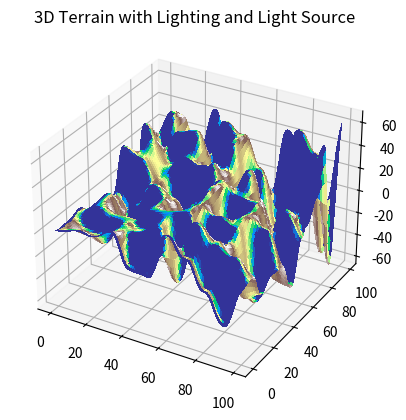

Source code (Python):
import numpy as np
import matplotlib.pyplot as plt
from mpl_toolkits.mplot3d import Axes3D
import random

# 梯度函数，用于平滑插值
def fade(t):
    return t * t * t * (t * (t * 6 - 15) + 10)

# 线性插值
def lerp(t, a, b):
    return a + t * (b - a)

# 生成随机梯度向量
def random_gradient():
    angle = random.uniform(0, 2 * np.pi)
    return np.array([np.cos(angle), np.sin(angle)])

# 点积梯度
def dot_grid_gradient(ix, iy, x, y, gradients):
    dx, dy = x - ix, y - iy
    gradient = gradients[iy % len(gradients)][ix % len(gradients[0])]
    return dx * gradient[0] + dy * gradient[1]

# 生成柏林噪声
def perlin_noise(x, y, gradients, grid_size=100):
    x0, y0 = int(x // grid_size), int(y // grid_size)
    x1, y1 = x0 + 1, y0 + 1
    sx, sy = fade((x % grid_size) / grid_size), fade((y % grid_size) / grid_size)
    n0 = dot_grid_gradient(x0, y0, x, y, gradients)
    n1 = dot_grid_gradient(x1, y0, x, y, gradients)
    ix0 = lerp(sx, n0, n1)
    n0 = dot_grid_gradient(x0, y1, x, y, gradients)
    n1 = dot_grid_gradient(x1, y1, x, y, gradients)
    ix1 = lerp(sx, n0, n1)
    return lerp(sy, ix0, ix1)

# 生成随机梯度网格
def generate_gradients(width, height):
    gradients = []
    for y in range(height):
        row = []
        for x in range(width):
            row.append(random_gradient())
        gradients.append(row)
    return gradients

# 生成 3D 地形高度图
def generate_terrain(width, height, grid_size=100):
    gradients = generate_gradients(width // grid_size + 1, height // grid_size + 1)
    terrain = np.zeros((width, height))
    
    for x in range(width):
        for y in range(height):
            noise_value = perlin_noise(x, y, gradients, grid_size=grid_size)
            terrain[x][y] = (noise_value + 1) / 2  # 将噪声值归一化到 [0, 1]
    
    return terrain

# 计算法线
def calculate_normals(terrain):
    width, height = terrain.shape
    normals = np.zeros((width, height, 3))
    
    for x in range(1, width-1):
        for y in range(1, height-1):
            dzdx = (terrain[x+1, y] - terrain[x-1, y]) / 2.0
            dzdy = (terrain[x, y+1] - terrain[x, y-1]) / 2.0
            normal = np.array([-dzdx, -dzdy, 1.0])
            normal = normal / np.linalg.norm(normal)  # 归一化法线
            normals[x, y] = normal
    
    return normals

# 光照计算 (Lambert光照模型)
def calculate_lighting(normals, light_direction):
    light_direction = light_direction / np.linalg.norm(light_direction)
    lighting = np.zeros(normals.shape[:2])
    
    for x in range(normals.shape[0]):
        for y in range(normals.shape[1]):
            dot_product = np.dot(normals[x, y], light_direction)
            lighting[x, y] = max(dot_product, 0)  # 确保不为负值，避免反射光线
    
    return lighting

# 可视化 3D 地形，并加入光影效果与光源标记
def plot_3d_terrain(terrain, lighting, light_position):
    width, height = terrain.shape
    x = np.arange(0, width)
    y = np.arange(0, height)
    x, y = np.meshgrid(x, y)
    z = terrain.T  # 使用转置来匹配坐标系

    fig = plt.figure()
    ax = fig.add_subplot(111, projection='3d')
    
    # 使用光照强度影响颜色
    ax.plot_surface(x, y, z, facecolors=plt.cm.terrain(lighting.T), rstride=1, cstride=1, linewidth=0, antialiased=False, shade=False)
    
    # 标记光源位置
    ax.scatter(light_position[0], light_position[1], light_position[2], color='yellow', s=500, label='Light Source')
    
    ax.set_title("3D Terrain with Lighting and Light Source")
    plt.show()

# 生成并显示带光影的 3D 地形
width = 100
height = 100
terrain = generate_terrain(width, height, grid_size=10)

# 计算法线和光照
normals = calculate_normals(terrain)
light_direction = np.array([1.0, 1.0, 1.0])  # 光源方向
lighting = calculate_lighting(normals, light_direction)

# 设置光源位置，调整光源高度
light_position = np.array([width // 2, height // 2, 10])  # 光源放置在地形上方的中央点

plot_3d_terrain(terrain, lighting, light_position)
